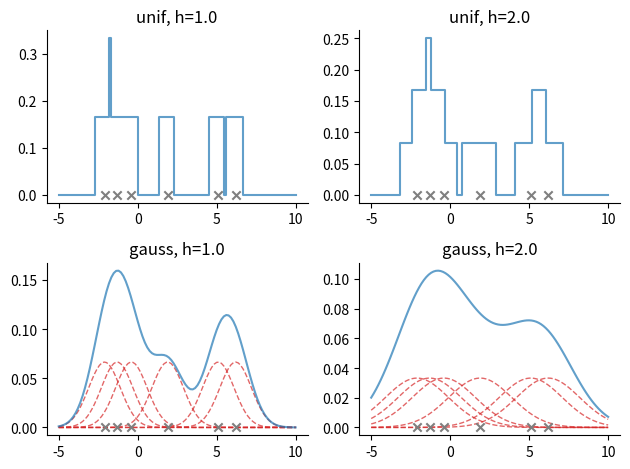

This figure's Python source: (Note: this script raises an exception after producing the figure.)
# Demonstrate a non-parametric (parzen) density estimator in 1D

# Author: Gerardo Durán Martín


import numpy as np
import matplotlib.pyplot as plt
from scipy.linalg import norm

plt.rcParams["axes.spines.right"] = False
plt.rcParams["axes.spines.top"] = False


def K(u, axis=0):
    return np.all(np.abs(u) <= 1 / 2, axis=axis)


def p1(x, X, h):
    """
    KDE under a unit hypercube
    """
    N, D = X.shape
    xden, _ = x.shape

    u = ((x - X.T) / h).reshape(D, xden, N)
    ku = K(u).sum(axis=1) / (N * h**D)
    return ku


def kdeg(x, X, h, return_components=False):
    """
    KDE under a gaussian kernel
    """
    N, D = X.shape
    nden, _ = x.shape

    Xhat = X.reshape(D, 1, N)
    xhat = x.reshape(D, nden, 1)
    u = xhat - Xhat
    u = norm(u, ord=2, axis=0) ** 2 / (2 * h**2)  # (N, nden)
    px = np.exp(-u)
    if not return_components:
        px = px.sum(axis=1)

    px = px / (N * h * np.sqrt(2 * np.pi))
    return px


def main():
    data = np.array([-2.1, -1.3, -0.4, 1.9, 5.1, 6.2])[:, None]
    yvals = np.zeros_like(data)
    xv = np.linspace(-5, 10, 100)[:, None]

    fig, ax = plt.subplots(2, 2)
    # Uniform h=1
    ax[0, 0].scatter(data, yvals, marker="x", c="tab:gray")
    ax[0, 0].step(xv, p1(xv, data, 1), c="tab:blue", alpha=0.7)
    ax[0, 0].set_title("unif, h=1.0")
    # Uniform h=2
    ax[0, 1].scatter(data, yvals, marker="x", c="tab:gray")
    ax[0, 1].step(xv, p1(xv, data, 2), c="tab:blue", alpha=0.7)
    ax[0, 1].set_title("unif, h=2.0")

    # Gaussian h=1
    ax[1, 0].scatter(data, yvals, marker="x", c="tab:gray", zorder=3)
    ax[1, 0].plot(xv, kdeg(xv, data, 1), c="tab:blue", alpha=0.7, zorder=2)
    ax[1, 0].plot(xv, kdeg(xv, data, 1, True), c="tab:red", alpha=0.7, linestyle="--", zorder=1, linewidth=1)
    ax[1, 0].set_title("gauss, h=1.0")
    # Gaussian h=2
    ax[1, 1].scatter(data, yvals, marker="x", c="tab:gray", zorder=3)
    ax[1, 1].plot(xv, kdeg(xv, data, 2), c="tab:blue", alpha=0.7, zorder=2)
    ax[1, 1].plot(xv, kdeg(xv, data, 2, True), c="tab:red", alpha=0.7, linestyle="--", zorder=1, linewidth=1)
    ax[1, 1].set_title("gauss, h=2.0")

    plt.tight_layout()
    plt.savefig("figures/parzen_window2.pdf", dpi=300)
    plt.show()


if __name__ == "__main__":
    main()